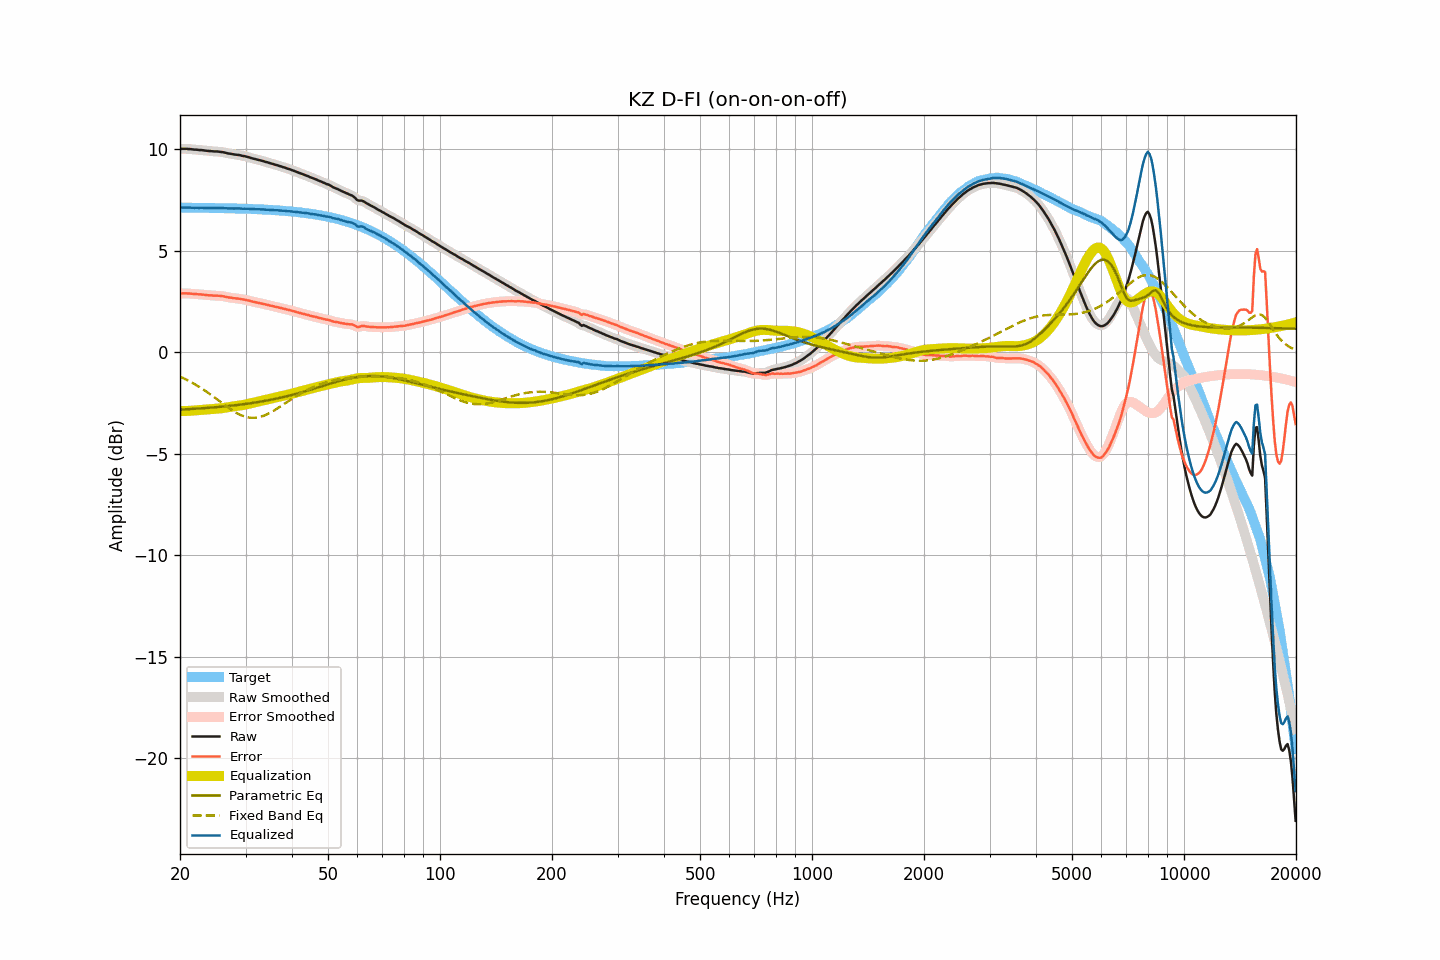

Values plotted in this chart, from the file beside it:
frequency, raw, smoothed, error, error_smoothed, equalization, parametric_eq, fixed_band_eq, equalized_raw, equalized_smoothed, target
20.00, 10.01, 10.01, 2.89, 2.89, -2.90, -2.83, -1.20, 7.11, 7.11, 7.12
20.20, 10.02, 10.02, 2.90, 2.90, -2.90, -2.82, -1.24, 7.12, 7.12, 7.12
20.40, 10.02, 10.02, 2.90, 2.90, -2.90, -2.82, -1.27, 7.12, 7.12, 7.12
20.61, 10.02, 10.02, 2.90, 2.90, -2.89, -2.81, -1.31, 7.12, 7.12, 7.12
20.81, 10.02, 10.02, 2.90, 2.90, -2.89, -2.81, -1.35, 7.13, 7.12, 7.12
21.02, 10.01, 10.01, 2.89, 2.89, -2.89, -2.81, -1.39, 7.12, 7.12, 7.12
21.23, 10.01, 10.01, 2.89, 2.89, -2.89, -2.80, -1.43, 7.12, 7.12, 7.12
21.44, 10.00, 10.00, 2.88, 2.88, -2.88, -2.80, -1.48, 7.12, 7.12, 7.12
21.66, 9.99, 9.99, 2.87, 2.87, -2.88, -2.79, -1.52, 7.11, 7.11, 7.12
21.87, 9.98, 9.98, 2.86, 2.87, -2.87, -2.79, -1.57, 7.11, 7.11, 7.12
22.09, 9.98, 9.97, 2.86, 2.86, -2.86, -2.78, -1.61, 7.12, 7.11, 7.11
22.31, 9.97, 9.97, 2.86, 2.86, -2.86, -2.78, -1.66, 7.11, 7.11, 7.11
22.54, 9.96, 9.96, 2.85, 2.85, -2.85, -2.77, -1.71, 7.11, 7.11, 7.11
22.76, 9.96, 9.96, 2.85, 2.84, -2.84, -2.77, -1.76, 7.12, 7.11, 7.11
22.99, 9.95, 9.95, 2.84, 2.84, -2.84, -2.76, -1.81, 7.11, 7.11, 7.11
23.22, 9.94, 9.94, 2.83, 2.83, -2.83, -2.76, -1.86, 7.11, 7.11, 7.11
23.45, 9.93, 9.93, 2.82, 2.82, -2.82, -2.75, -1.92, 7.11, 7.11, 7.11
23.69, 9.92, 9.92, 2.81, 2.81, -2.81, -2.74, -1.97, 7.11, 7.11, 7.11
23.92, 9.91, 9.91, 2.80, 2.81, -2.81, -2.74, -2.03, 7.10, 7.10, 7.11
24.16, 9.91, 9.90, 2.80, 2.80, -2.80, -2.73, -2.08, 7.11, 7.10, 7.11
24.40, 9.90, 9.90, 2.79, 2.79, -2.80, -2.72, -2.14, 7.10, 7.10, 7.10
24.65, 9.89, 9.89, 2.79, 2.79, -2.79, -2.72, -2.20, 7.10, 7.10, 7.10
24.89, 9.89, 9.89, 2.79, 2.79, -2.79, -2.71, -2.26, 7.10, 7.10, 7.10
25.14, 9.89, 9.89, 2.79, 2.79, -2.78, -2.70, -2.32, 7.10, 7.10, 7.10
25.39, 9.88, 9.88, 2.78, 2.78, -2.78, -2.70, -2.38, 7.10, 7.10, 7.10
25.65, 9.87, 9.87, 2.77, 2.77, -2.77, -2.69, -2.44, 7.10, 7.10, 7.10
25.91, 9.86, 9.86, 2.76, 2.76, -2.76, -2.68, -2.50, 7.10, 7.10, 7.10
26.16, 9.85, 9.85, 2.75, 2.75, -2.75, -2.67, -2.56, 7.10, 7.10, 7.09
26.43, 9.83, 9.83, 2.74, 2.74, -2.74, -2.67, -2.61, 7.09, 7.09, 7.09
26.69, 9.81, 9.81, 2.72, 2.72, -2.72, -2.66, -2.67, 7.09, 7.09, 7.09
26.96, 9.79, 9.79, 2.70, 2.70, -2.71, -2.65, -2.73, 7.08, 7.09, 7.09
27.23, 9.78, 9.78, 2.69, 2.69, -2.69, -2.64, -2.78, 7.08, 7.08, 7.09
27.50, 9.77, 9.76, 2.68, 2.68, -2.68, -2.63, -2.84, 7.09, 7.08, 7.09
27.77, 9.75, 9.75, 2.67, 2.67, -2.67, -2.63, -2.89, 7.08, 7.08, 7.08
28.05, 9.74, 9.74, 2.66, 2.66, -2.66, -2.62, -2.94, 7.08, 7.08, 7.08
28.33, 9.73, 9.73, 2.65, 2.65, -2.65, -2.61, -2.98, 7.08, 7.08, 7.08
28.62, 9.72, 9.72, 2.64, 2.64, -2.64, -2.60, -3.03, 7.08, 7.08, 7.08
28.90, 9.71, 9.71, 2.63, 2.63, -2.63, -2.59, -3.07, 7.08, 7.08, 7.07
29.19, 9.69, 9.69, 2.62, 2.62, -2.62, -2.58, -3.10, 7.07, 7.07, 7.07
29.48, 9.67, 9.67, 2.60, 2.60, -2.60, -2.57, -3.13, 7.07, 7.07, 7.07
29.78, 9.66, 9.66, 2.59, 2.59, -2.59, -2.56, -3.16, 7.07, 7.07, 7.07
30.08, 9.64, 9.64, 2.57, 2.57, -2.57, -2.55, -3.19, 7.07, 7.07, 7.07
30.38, 9.62, 9.62, 2.56, 2.56, -2.55, -2.54, -3.21, 7.07, 7.07, 7.06
30.68, 9.60, 9.60, 2.54, 2.54, -2.54, -2.52, -3.22, 7.06, 7.06, 7.06
30.99, 9.57, 9.57, 2.51, 2.52, -2.52, -2.51, -3.23, 7.05, 7.05, 7.06
31.30, 9.55, 9.55, 2.50, 2.50, -2.50, -2.50, -3.23, 7.05, 7.05, 7.05
31.61, 9.53, 9.53, 2.48, 2.48, -2.48, -2.49, -3.23, 7.05, 7.05, 7.05
31.93, 9.51, 9.51, 2.46, 2.46, -2.46, -2.48, -3.23, 7.05, 7.05, 7.05
32.24, 9.49, 9.49, 2.45, 2.45, -2.45, -2.46, -3.22, 7.04, 7.04, 7.04
32.57, 9.47, 9.47, 2.43, 2.43, -2.43, -2.45, -3.20, 7.04, 7.04, 7.04
32.89, 9.45, 9.45, 2.41, 2.41, -2.41, -2.44, -3.18, 7.04, 7.04, 7.04
33.22, 9.43, 9.43, 2.40, 2.40, -2.39, -2.42, -3.16, 7.04, 7.03, 7.03
33.55, 9.41, 9.41, 2.38, 2.38, -2.38, -2.41, -3.13, 7.03, 7.03, 7.03
33.89, 9.38, 9.38, 2.35, 2.36, -2.36, -2.39, -3.10, 7.02, 7.03, 7.02
34.23, 9.36, 9.36, 2.34, 2.34, -2.34, -2.38, -3.07, 7.02, 7.02, 7.02
34.57, 9.34, 9.34, 2.32, 2.32, -2.32, -2.37, -3.03, 7.02, 7.01, 7.02
34.92, 9.31, 9.31, 2.30, 2.30, -2.30, -2.35, -2.99, 7.01, 7.01, 7.01
35.27, 9.29, 9.29, 2.28, 2.28, -2.28, -2.33, -2.94, 7.01, 7.01, 7.01
35.62, 9.27, 9.26, 2.27, 2.26, -2.26, -2.32, -2.90, 7.00, 7.00, 7.00
35.97, 9.24, 9.24, 2.24, 2.25, -2.25, -2.30, -2.85, 6.99, 7.00, 7.00
... 635 more rows
